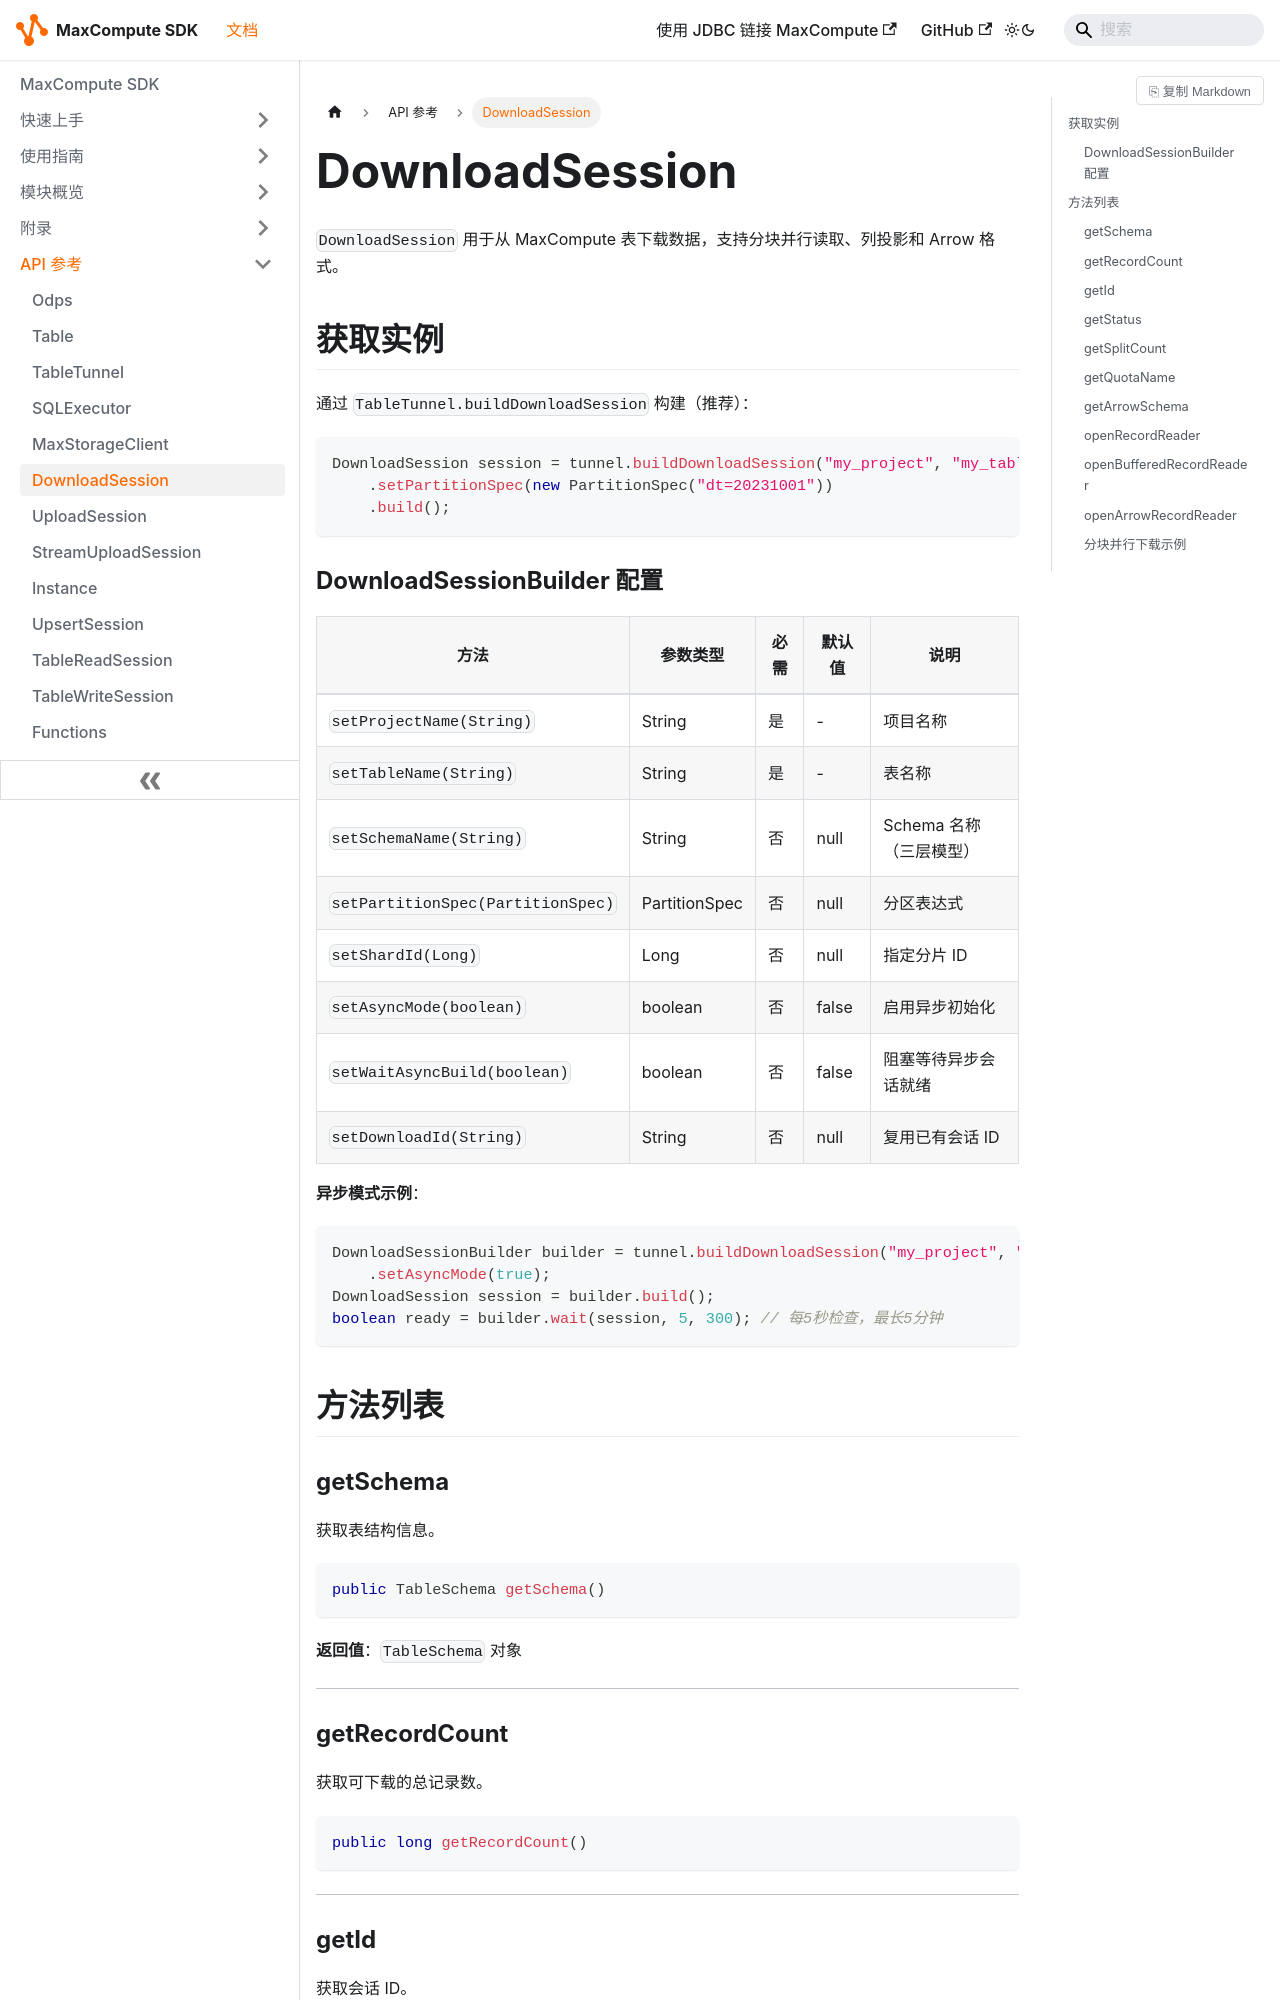

repository: aliyun/aliyun-odps-java-sdk · page: reference/DownloadSession/index.html · generator: docusaurus

---
title: DownloadSession
description: Tunnel 下载会话，提供表数据的分块并行下载能力
sidebar_position: 6
module: odps-sdk-core
apis: [DownloadSession, DownloadSessionBuilder]
keywords: [DownloadSession, Tunnel, 下载, RecordReader, Arrow]
---

# DownloadSession

`DownloadSession` 用于从 MaxCompute 表下载数据，支持分块并行读取、列投影和 Arrow 格式。

## 获取实例

通过 `TableTunnel.buildDownloadSession` 构建（推荐）：

```java
DownloadSession session = tunnel.buildDownloadSession("my_project", "my_table")
    .setPartitionSpec(new PartitionSpec("dt=20231001"))
    .build();
```

### DownloadSessionBuilder 配置

| 方法 | 参数类型 | 必需 | 默认值 | 说明 |
|------|----------|------|--------|------|
| `setProjectName(String)` | String | 是 | - | 项目名称 |
| `setTableName(String)` | String | 是 | - | 表名称 |
| `setSchemaName(String)` | String | 否 | null | Schema 名称（三层模型） |
| `setPartitionSpec(PartitionSpec)` | PartitionSpec | 否 | null | 分区表达式 |
| `setShardId(Long)` | Long | 否 | null | 指定分片 ID |
| `setAsyncMode(boolean)` | boolean | 否 | false | 启用异步初始化 |
| `setWaitAsyncBuild(boolean)` | boolean | 否 | false | 阻塞等待异步会话就绪 |
| `setDownloadId(String)` | String | 否 | null | 复用已有会话 ID |

**异步模式示例**：

```java
DownloadSessionBuilder builder = tunnel.buildDownloadSession("my_project", "my_table")
    .setAsyncMode(true);
DownloadSession session = builder.build();
boolean ready = builder.wait(session, 5, 300); // 每5秒检查，最长5分钟
```

## 方法列表

### getSchema

获取表结构信息。

```java
public TableSchema getSchema()
```

**返回值**：`TableSchema` 对象

---

### getRecordCount

获取可下载的总记录数。

```java
public long getRecordCount()
```

---

### getId

获取会话 ID。

```java
public String getId()
```

---

### getStatus

获取会话状态。

```java
public DownloadStatus getStatus()
```

---

### getSplitCount

获取数据分片数量（用于 Arrow 读取）。

```java
public long getSplitCount()
```

---
